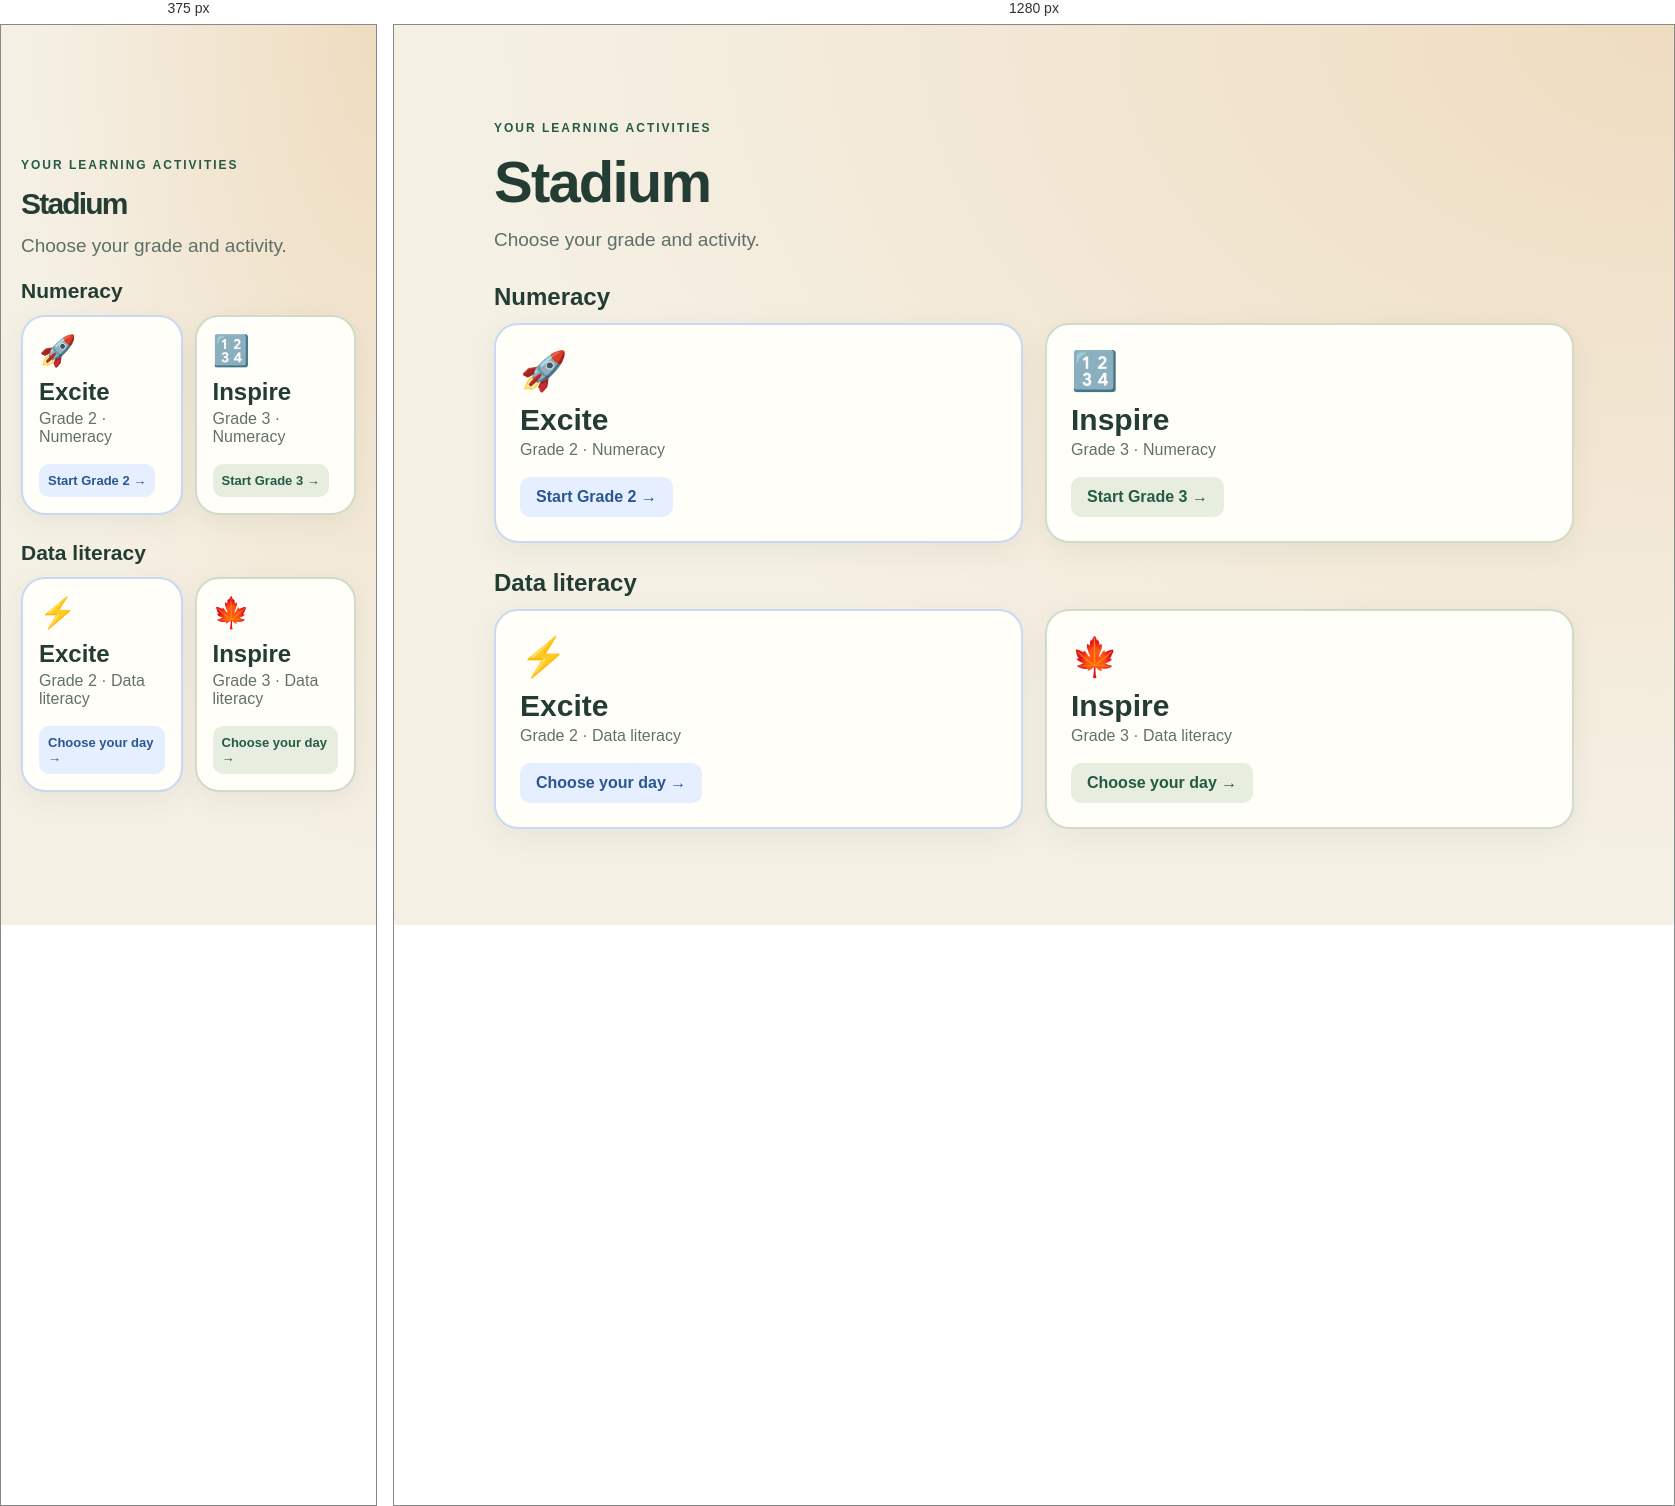
Rendered at 375 px and 1280 px, left to right.

<!-- file: index.html -->
<!doctype html>
<html lang="en">
<head><meta charset="utf-8"><meta name="viewport" content="width=device-width,initial-scale=1"><meta name="theme-color" content="#245b45"><title>Stadium · Choose your activities</title><link rel="stylesheet" href="portal.css"><link rel="stylesheet" href="stadium.css"><script defer src="tablet-drag-guard.js?v=20260928-2"></script></head>
<body><main class="portal"><div class="eyebrow">Your learning activities</div><h1>Stadium</h1><p class="intro">Choose your grade and activity.</p>
<section class="collection-group" aria-labelledby="numeracy-heading"><h2 class="group-heading" id="numeracy-heading">Numeracy</h2><nav class="collections" aria-label="Numeracy activities"><a class="collection excite" href="ExciteBFirsthalf/index.html"><span class="icon" aria-hidden="true">🚀</span><h3>Excite</h3><p>Grade 2 · Numeracy</p><span class="go">Start Grade 2 →</span></a><a class="collection inspire" href="InspireBFirsthalf/index.html"><span class="icon" aria-hidden="true">🔢</span><h3>Inspire</h3><p>Grade 3 · Numeracy</p><span class="go">Start Grade 3 →</span></a></nav></section>
<section class="collection-group" aria-labelledby="data-heading"><h2 class="group-heading" id="data-heading">Data literacy</h2><nav class="collections" aria-label="Data literacy activities"><a class="collection excite" href="energy.html"><span class="icon" aria-hidden="true">⚡</span><h3>Excite</h3><p>Grade 2 · Data literacy</p><span class="go">Choose your day →</span></a><a class="collection inspire" href="inspire.html"><span class="icon" aria-hidden="true">🍁</span><h3>Inspire</h3><p>Grade 3 · Data literacy</p><span class="go">Choose your day →</span></a></nav></section></main></body>
</html>


/* @media block from portal.css */
@media(max-width:650px){body{padding:20px}.collections{gap:12px}.collection{padding:20px}h2{font-size:27px}.go{padding:9px;font-size:13px}.days{grid-template-columns:repeat(2,minmax(0,1fr));gap:12px}.days a{min-height:112px;gap:10px}.days a:last-child{grid-column:1/-1}.days span{font-size:28px}.back{margin-bottom:20px}.intro{margin-bottom:22px}}

/* @media block from portal.css */
@media(max-height:580px) and (min-width:651px){body{padding:16px}.collection{padding:20px}.collection p{margin-bottom:14px}.days a{min-height:125px}.back{margin-bottom:16px}.intro{margin-bottom:20px}}

/* @media block from stadium.css */
@media (max-width: 650px) {
  .collection { padding: 16px; }
  .collection h3 { font-size: 24px; }
  .group-heading { font-size: 21px; }
  .collection .icon { font-size: 30px; }
}

/* @media block from stadium.css */
@media (max-height: 580px) and (min-width: 651px) {
  .collection { padding: 16px; }
  .collection p { margin-bottom: 12px; }
  .collection-group + .collection-group { margin-top: 16px; }
}